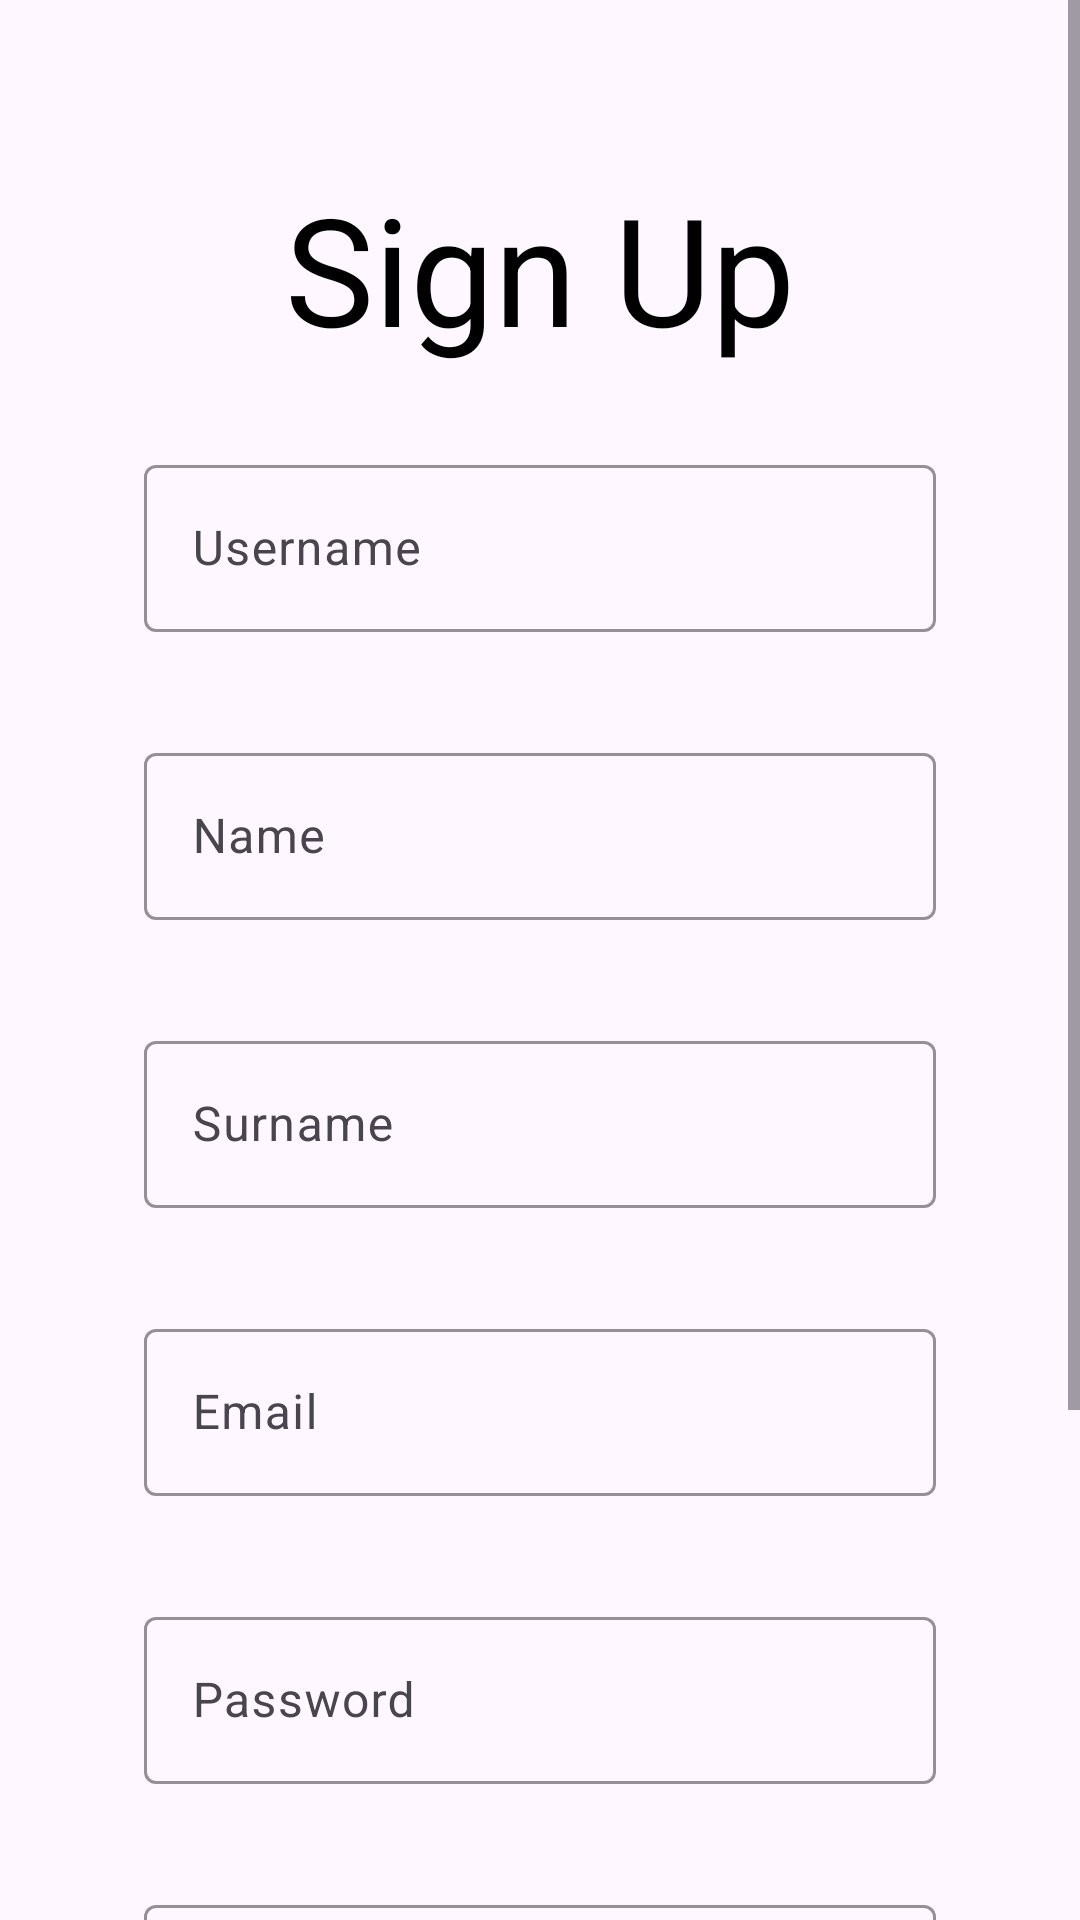

The Android layout XML behind this screen, and the referenced resources:
<!-- AndroidManifest.xml: application theme Theme.SBI -->
<!-- res/layout/activity_sign_in.xml -->
<?xml version="1.0" encoding="utf-8"?>
<ScrollView xmlns:android="http://schemas.android.com/apk/res/android"
    xmlns:app="http://schemas.android.com/apk/res-auto"
    xmlns:tools="http://schemas.android.com/tools"
    android:layout_width="match_parent"
    android:layout_height="match_parent"
    tools:context=".SignInActivity">


    <LinearLayout
        android:layout_width="match_parent"
        android:layout_height="wrap_content"
        android:orientation="vertical"
        android:layout_marginStart="32dp"
        android:layout_marginEnd="32dp">

        <androidx.constraintlayout.widget.ConstraintLayout
            android:layout_width="match_parent"
            android:layout_height="wrap_content"
            android:layout_marginTop="32dp"
            >


        </androidx.constraintlayout.widget.ConstraintLayout>

        <TextView
            android:layout_width="match_parent"
            android:layout_height="wrap_content"
            android:text="Sign Up"
            android:textAlignment="center"
            android:textColor="@color/black"
            android:textSize="50dp"
            android:layout_marginTop="24dp"
            />

        <com.google.android.material.textfield.TextInputLayout

            android:layout_width="match_parent"
            android:layout_height="wrap_content"
            style="@style/Widget.Material3.AutoCompleteTextView.OutlinedBox"
            android:hint="Username"

            android:layout_marginTop="10dp"
            app:boxStrokeColor="@color/black"
            >

            <com.google.android.material.textfield.TextInputEditText
                android:layout_width="match_parent"
                android:layout_height="wrap_content"
                android:textColor="@color/black"
                android:inputType="text"
                android:singleLine="true"
                android:id="@+id/editTextUsrSU"
                />
        </com.google.android.material.textfield.TextInputLayout>

        <com.google.android.material.textfield.TextInputLayout

            android:layout_width="match_parent"
            android:layout_height="wrap_content"
            style="@style/Widget.Material3.AutoCompleteTextView.OutlinedBox"
            android:hint="Name"
            android:layout_marginTop="1dp"
            app:boxStrokeColor="@color/black"
            >

            <com.google.android.material.textfield.TextInputEditText
                android:layout_width="match_parent"
                android:layout_height="wrap_content"
                android:textColor="@color/black"
                android:inputType="text"
                android:singleLine="true"
                android:id="@+id/editTextnamesSU"

                />
        </com.google.android.material.textfield.TextInputLayout>
        <com.google.android.material.textfield.TextInputLayout

            android:layout_width="match_parent"
            android:layout_height="wrap_content"
            style="@style/Widget.Material3.AutoCompleteTextView.OutlinedBox"
            android:hint="Surname"
            android:layout_marginTop="1dp"
            app:boxStrokeColor="@color/black"
            >

            <com.google.android.material.textfield.TextInputEditText
                android:layout_width="match_parent"
                android:layout_height="wrap_content"
                android:textColor="@color/black"
                android:inputType="text"
                android:singleLine="true"
                android:id="@+id/editTextsurnameSU"
                />
        </com.google.android.material.textfield.TextInputLayout>


        <com.google.android.material.textfield.TextInputLayout

            android:layout_width="match_parent"
            android:layout_height="wrap_content"
            style="@style/Widget.Material3.AutoCompleteTextView.OutlinedBox"
            android:hint="Email"
            android:layout_marginTop="1dp"
            app:boxStrokeColor="@color/black"
            >

            <com.google.android.material.textfield.TextInputEditText
                android:layout_width="match_parent"
                android:layout_height="wrap_content"
                android:textColor="@color/black"
                android:inputType="textEmailAddress"
                android:singleLine="true"
                android:id="@+id/editTextemailSU"

                />
        </com.google.android.material.textfield.TextInputLayout>


        <com.google.android.material.textfield.TextInputLayout

            android:layout_width="match_parent"
            android:layout_height="wrap_content"
            style="@style/Widget.Material3.AutoCompleteTextView.OutlinedBox"
            android:hint="Password"
            android:layout_marginTop="1dp"
            app:boxStrokeColor="@color/black"
            >

            <com.google.android.material.textfield.TextInputEditText
                android:layout_width="match_parent"
                android:layout_height="wrap_content"
                android:textColor="@color/black"
                android:inputType="textPassword"
                android:singleLine="true"
                android:id="@+id/editTextpswSU"
                />

        </com.google.android.material.textfield.TextInputLayout>

        <com.google.android.material.textfield.TextInputLayout

            style="@style/Widget.Material3.AutoCompleteTextView.OutlinedBox"
            android:layout_width="match_parent"
            android:layout_height="wrap_content"
            android:layout_marginTop="1dp"
            android:hint="Confirm Password"
            app:boxStrokeColor="@color/black">

            <com.google.android.material.textfield.TextInputEditText
                android:layout_width="match_parent"
                android:layout_height="wrap_content"
                android:inputType="textPassword"
                android:singleLine="true"
                android:textColor="@color/black"
                android:id="@+id/editTextpswconfSU"
                />
        </com.google.android.material.textfield.TextInputLayout>



        <RadioButton
            android:layout_width="match_parent"
            android:layout_height="wrap_content"
            android:text="Ho letto e accettato i termini e le condizioni di utilizzo del servizio"
            android:id="@+id/rdb1SU"
            />


        <RadioButton
            android:paddingTop="10dp"
            android:layout_width="match_parent"
            android:layout_height="wrap_content"
            android:text="Ho letto l'informativa e acconsento al trattamento dei dati personali"
            android:id="@+id/rdb2SU"
            />



        <com.google.android.material.button.MaterialButton
            android:layout_width="match_parent"
            android:layout_height="match_parent"
            android:layout_marginTop="20dp"
            android:hint="Invio"
            android:id="@+id/btnSU"
            >

        </com.google.android.material.button.MaterialButton>



    </LinearLayout>



</ScrollView>
<!-- resources referenced by this layout -->
<resources>
  <color name="black">#FF000000</color>
  <style name="Theme.SBI" parent="Base.Theme.SBI" />
  <style name="Base.Theme.SBI" parent="Theme.Material3.DayNight.NoActionBar">
          
          
      </style>
</resources>
